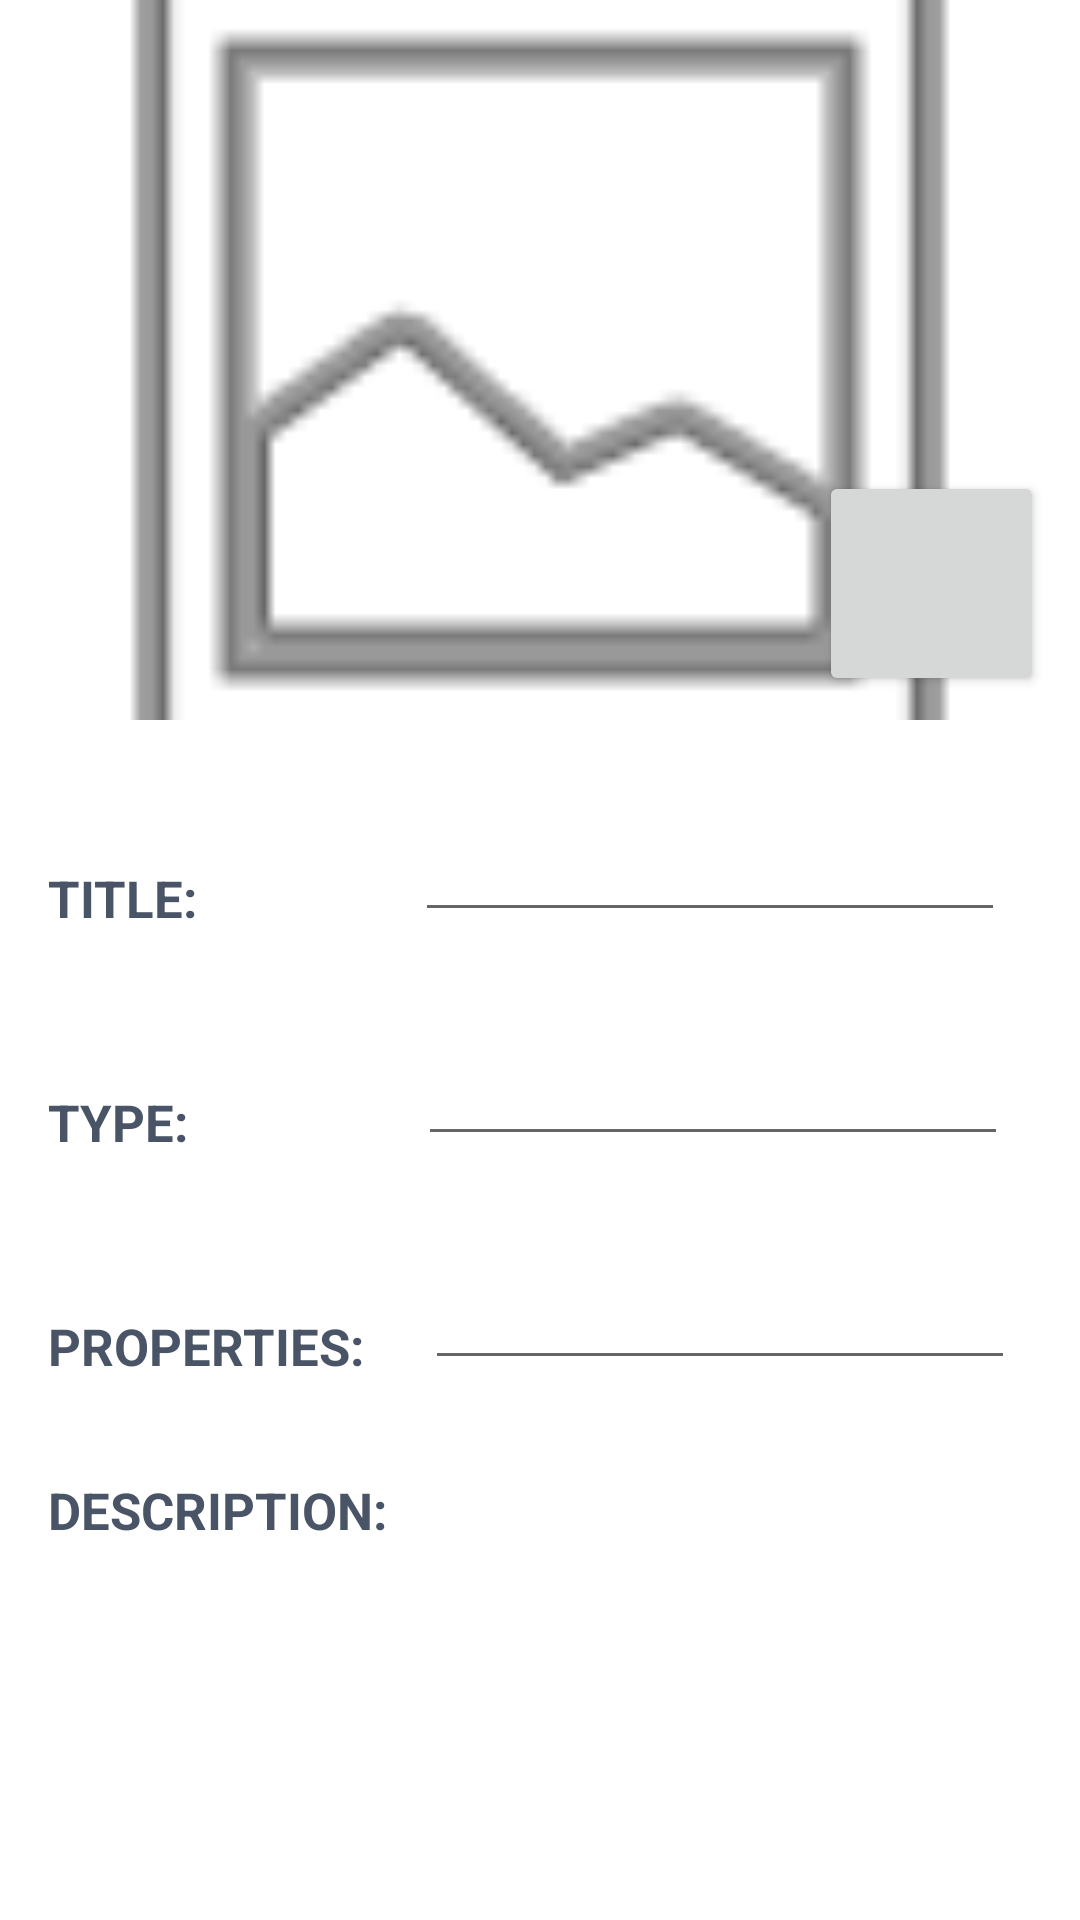

Write the Android layout XML for this screen, with the resource values it uses.
<!-- AndroidManifest.xml: application theme Theme.SearchPlant -->
<!-- res/layout/fragment_add_new_articles.xml -->
<?xml version="1.0" encoding="utf-8"?>
<layout xmlns:android="http://schemas.android.com/apk/res/android"
    xmlns:app="http://schemas.android.com/apk/res-auto"
    xmlns:tools="http://schemas.android.com/tools">

    <data>

    </data>

    <androidx.constraintlayout.widget.ConstraintLayout
        android:layout_width="match_parent"
        android:layout_height="match_parent"
        tools:context=".view.screen.AddNewArticlesFragment">

        <ImageView
            android:id="@+id/imageArtAdd"
            android:layout_width="match_parent"
            android:layout_height="240dp"
            android:scaleType="centerCrop"
            android:src="@android:drawable/ic_menu_gallery"
            app:layout_constraintEnd_toEndOf="parent"
            app:layout_constraintStart_toStartOf="parent"
            app:layout_constraintTop_toTopOf="parent"
            tools:ignore="ContentDescription" />

        <TextView
            android:id="@+id/textView30"
            android:layout_width="wrap_content"
            android:layout_height="wrap_content"
            android:layout_marginStart="16dp"
            android:layout_marginTop="48dp"
            android:text="TITLE: "
            android:textColor="#495566"
            android:textSize="17sp"
            android:textStyle="bold"
            app:layout_constraintStart_toStartOf="parent"
            app:layout_constraintTop_toBottomOf="@+id/imageArtAdd"
            tools:ignore="HardcodedText,MissingConstraints" />

        <EditText
            android:id="@+id/textTitle"
            android:layout_width="wrap_content"
            android:layout_height="wrap_content"
            android:layout_marginStart="68dp"
            android:autofillHints=""
            android:ems="10"
            android:inputType="textPersonName"
            android:textColor="@color/black"
            android:textSize="17sp"
            app:layout_constraintBottom_toBottomOf="@+id/textView30"
            app:layout_constraintStart_toEndOf="@+id/textView30"
            app:layout_constraintTop_toTopOf="@+id/textView30"
            app:layout_constraintVertical_bias="1.0"
            tools:ignore="LabelFor" />

        <TextView
            android:id="@+id/textView31"
            android:layout_width="wrap_content"
            android:layout_height="wrap_content"
            android:layout_marginStart="16dp"
            android:layout_marginTop="52dp"
            android:text="TYPE: "
            android:textColor="#495566"
            android:textSize="17sp"
            android:textStyle="bold"
            app:layout_constraintStart_toStartOf="parent"
            app:layout_constraintTop_toBottomOf="@+id/textView30"
            tools:ignore="HardcodedText,MissingConstraints" />

        <EditText
            android:id="@+id/textTypeAdd"
            android:layout_width="wrap_content"
            android:layout_height="wrap_content"
            android:layout_marginStart="72dp"
            android:autofillHints=""
            android:ems="10"
            android:inputType="textPersonName"
            android:textColor="@color/black"
            android:textSize="17sp"
            app:layout_constraintBottom_toBottomOf="@+id/textView31"
            app:layout_constraintStart_toEndOf="@+id/textView31"
            app:layout_constraintTop_toTopOf="@+id/textView31"
            app:layout_constraintVertical_bias="1.0"
            tools:ignore="LabelFor" />

        <TextView
            android:id="@+id/textView32"
            android:layout_width="wrap_content"
            android:layout_height="wrap_content"
            android:layout_marginStart="16dp"
            android:layout_marginTop="52dp"
            android:text="PROPERTIES: "
            android:textColor="#495566"
            android:textSize="17sp"
            android:textStyle="bold"
            app:layout_constraintStart_toStartOf="parent"
            app:layout_constraintTop_toBottomOf="@+id/textView31"
            tools:ignore="HardcodedText,MissingConstraints" />

        <EditText
            android:id="@+id/textPropertiesAdd"
            android:layout_width="wrap_content"
            android:layout_height="wrap_content"
            android:layout_marginStart="16dp"
            android:autofillHints=""
            android:ems="10"
            android:inputType="textPersonName"
            android:textColor="@color/black"
            android:textSize="17sp"
            app:layout_constraintBottom_toBottomOf="@+id/textView32"
            app:layout_constraintStart_toEndOf="@+id/textView32"
            app:layout_constraintTop_toTopOf="@+id/textView32"
            app:layout_constraintVertical_bias="1.0"
            tools:ignore="LabelFor" />

        <TextView
            android:id="@+id/textView33"
            android:layout_width="wrap_content"
            android:layout_height="wrap_content"
            android:layout_marginStart="16dp"
            android:layout_marginTop="32dp"
            android:text="DESCRIPTION: "
            android:textColor="#495566"
            android:textSize="17sp"
            android:textStyle="bold"
            app:layout_constraintStart_toStartOf="parent"
            app:layout_constraintTop_toBottomOf="@+id/textView32"
            tools:ignore="HardcodedText,MissingConstraints" />

        <EditText
            android:id="@+id/textDescriptionAdd"
            android:layout_width="380dp"
            android:gravity="top"
            android:lines="6"
            android:layout_height="186dp"
            android:layout_marginStart="16dp"
            android:layout_marginTop="16dp"
            android:autofillHints=""
            android:ems="10"
            android:inputType="textMultiLine"
            android:textColor="@color/black"
            android:textSize="17sp"
            app:layout_constraintStart_toStartOf="parent"
            app:layout_constraintTop_toBottomOf="@+id/textView33"
            tools:ignore="LabelFor" />

        <androidx.appcompat.widget.AppCompatButton
            android:id="@+id/btn_Post"
            android:layout_width="wrap_content"
            android:layout_height="wrap_content"
            android:background="@drawable/background_btn_follow"
            android:text="@string/post"
            app:layout_constraintBottom_toBottomOf="parent"
            app:layout_constraintEnd_toEndOf="parent"
            app:layout_constraintStart_toStartOf="parent"
            app:layout_constraintTop_toBottomOf="@+id/textDescriptionAdd"
            tools:ignore="MissingConstraints" />

        <Button
            android:id="@+id/btn_image"
            android:layout_width="75dp"
            android:layout_height="75dp"
            android:layout_marginEnd="12dp"
            android:layout_marginBottom="8dp"
            app:icon="@drawable/addcamera"
            app:iconSize="50dp"
            app:iconTint="@color/black"
            app:layout_constraintBottom_toBottomOf="@+id/imageArtAdd"
            app:layout_constraintEnd_toEndOf="parent" />

    </androidx.constraintlayout.widget.ConstraintLayout>
</layout>
<!-- resources referenced by this layout -->
<resources>
  <color name="black">#FF000000</color>
  <!-- drawable background_btn_follow (drawable) -->
  <?xml version="1.0" encoding="utf-8"?>
  <selector xmlns:android="http://schemas.android.com/apk/res/android">
      <item>
          <shape android:shape="rectangle">
              <solid android:color="#2DDA93"/>
              <corners android:radius="150dp"/>
          </shape>
      </item>
  </selector>
  <style name="Theme.SearchPlant" parent="Theme.MaterialComponents.DayNight.NoActionBar">
          
          <item name="colorPrimary">@color/purple_500</item>
          <item name="colorPrimaryVariant">@color/purple_700</item>
          <item name="colorOnPrimary">@color/white</item>
          
          <item name="colorSecondary">@color/teal_200</item>
          <item name="colorSecondaryVariant">@color/teal_700</item>
          <item name="colorOnSecondary">@color/black</item>
          
          <item name="android:statusBarColor">?attr/colorPrimaryVariant</item>
          
      </style>
  <color name="purple_500">#FF6200EE</color>
  <color name="purple_700">#FF3700B3</color>
  <color name="white">#FFFFFFFF</color>
  <color name="teal_200">#FF03DAC5</color>
  <color name="teal_700">#FF018786</color>
</resources>
